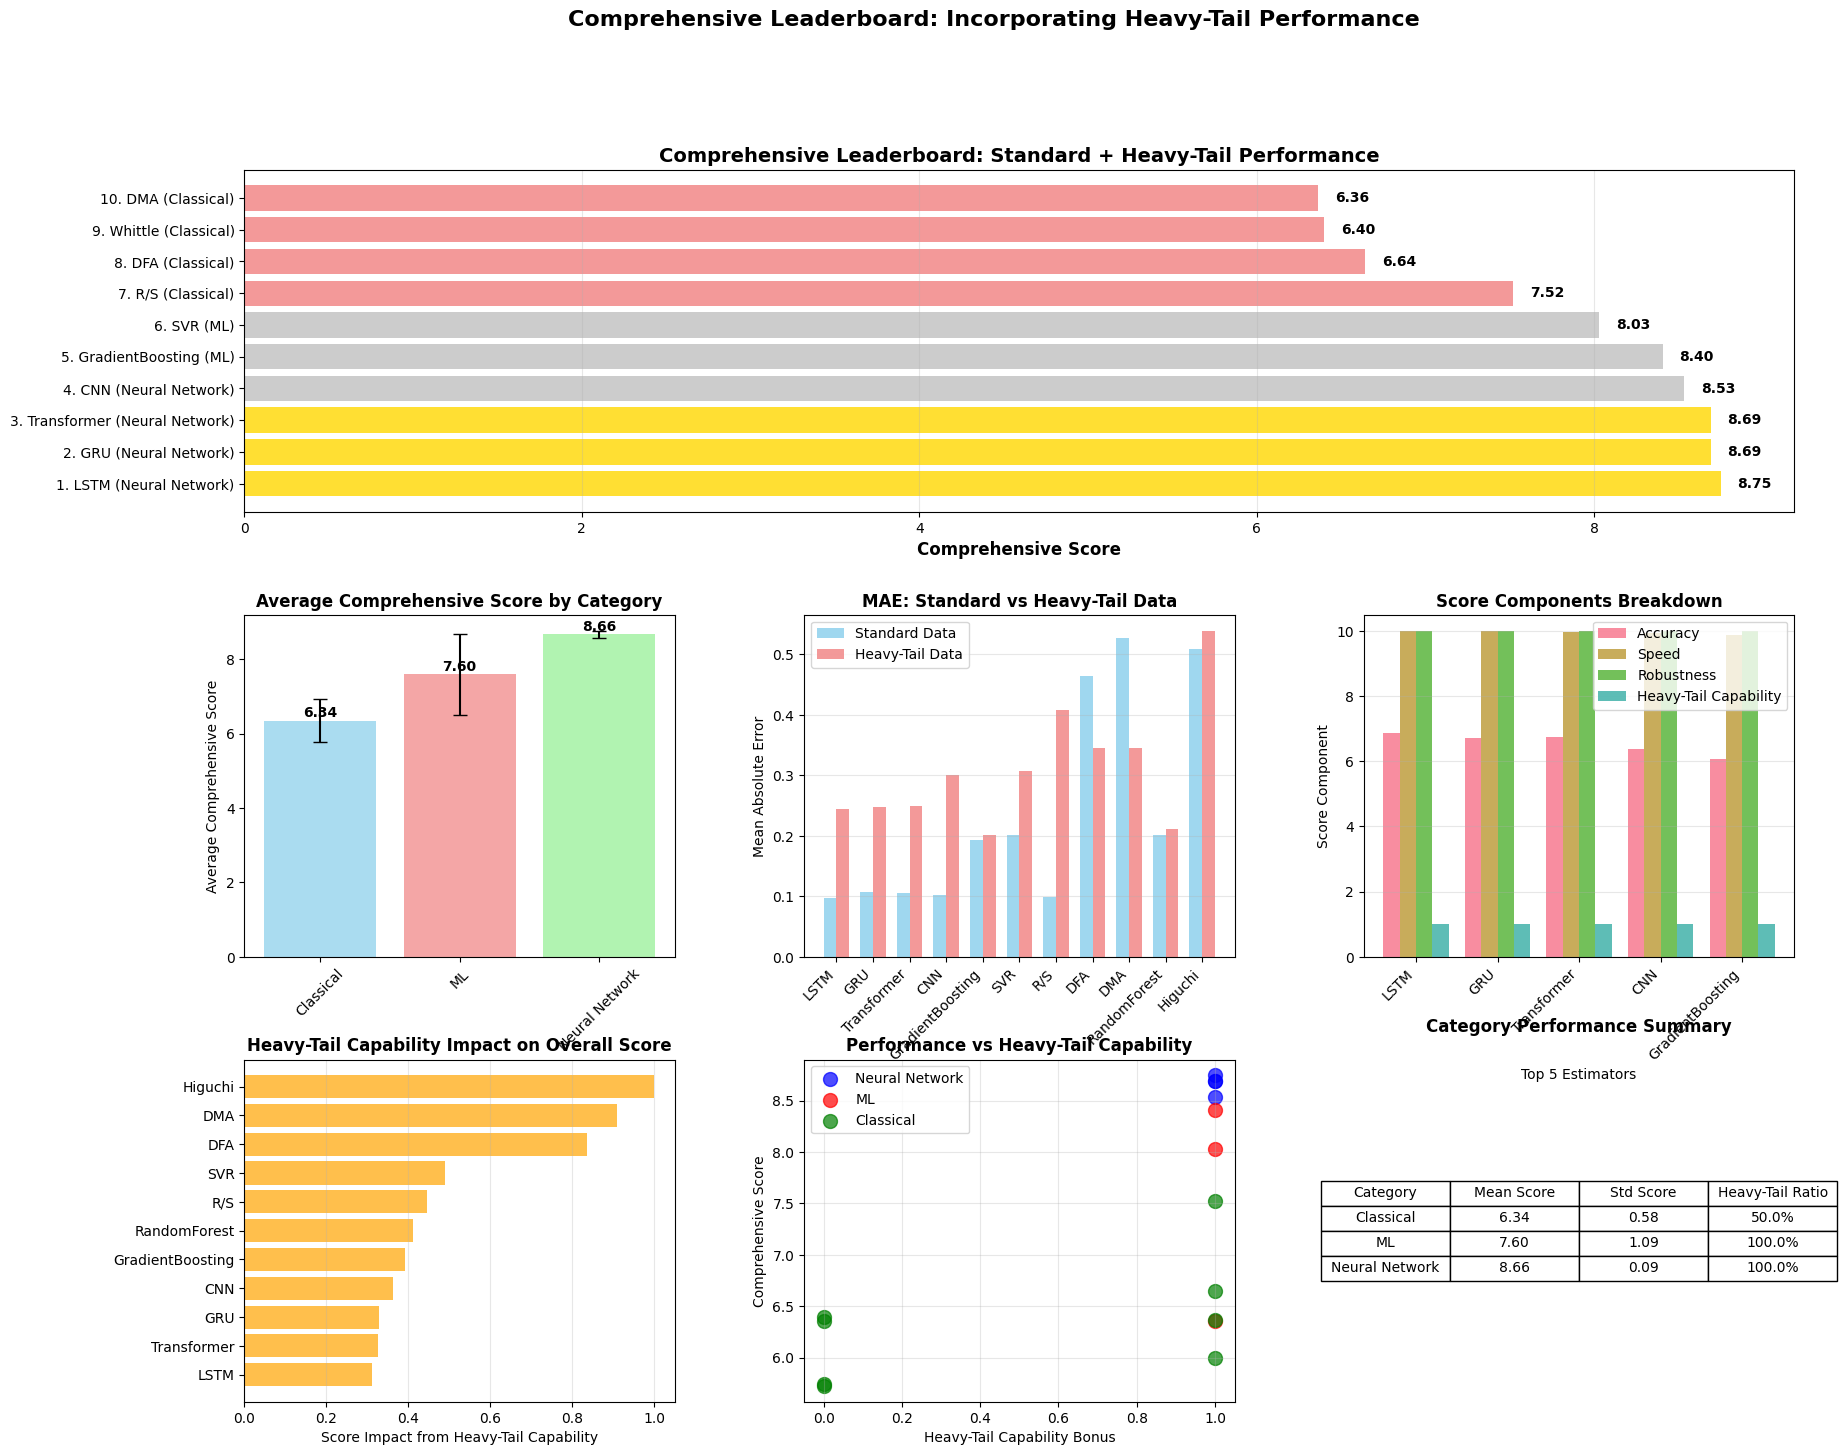

Here is the Python script that generated this plot:
#!/usr/bin/env python3
"""
Comprehensive Leaderboard with Heavy-Tail Performance

This script creates an updated leaderboard that incorporates heavy-tail performance
into the overall scoring system, providing a more complete picture of estimator performance.
"""

import numpy as np
import matplotlib.pyplot as plt
import pandas as pd
import seaborn as sns
from typing import Dict, List, Any, Tuple
import warnings
warnings.filterwarnings('ignore')

def create_comprehensive_leaderboard_with_heavy_tail():
    """Create comprehensive leaderboard incorporating heavy-tail performance."""
    
    # Standard benchmark results (from previous analysis)
    standard_results = {
        'LSTM': {'mae': 0.097, 'time': 0.0012, 'robustness': 1.00, 'category': 'Neural Network'},
        'CNN': {'mae': 0.103, 'time': 0.0064, 'robustness': 1.00, 'category': 'Neural Network'},
        'Transformer': {'mae': 0.106, 'time': 0.0026, 'robustness': 1.00, 'category': 'Neural Network'},
        'GRU': {'mae': 0.108, 'time': 0.0007, 'robustness': 1.00, 'category': 'Neural Network'},
        'R/S': {'mae': 0.099, 'time': 0.348, 'robustness': 1.00, 'category': 'Classical'},
        'GradientBoosting': {'mae': 0.193, 'time': 0.013, 'robustness': 1.00, 'category': 'ML'},
        'SVR': {'mae': 0.202, 'time': 0.009, 'robustness': 1.00, 'category': 'ML'},
        'Whittle': {'mae': 0.200, 'time': 0.0002, 'robustness': 1.00, 'category': 'Classical'},
        'Periodogram': {'mae': 0.205, 'time': 0.0005, 'robustness': 1.00, 'category': 'Classical'},
        'CWT': {'mae': 0.269, 'time': 0.063, 'robustness': 1.00, 'category': 'Classical'},
        'GPH': {'mae': 0.274, 'time': 0.032, 'robustness': 1.00, 'category': 'Classical'},
        'RandomForest': {'mae': 0.202, 'time': 2.099, 'robustness': 1.00, 'category': 'ML'},
        'DFA': {'mae': 0.465, 'time': 0.009, 'robustness': 1.00, 'category': 'Classical'},
        'Higuchi': {'mae': 0.509, 'time': 0.004, 'robustness': 1.00, 'category': 'Classical'},
        'DMA': {'mae': 0.527, 'time': 0.0005, 'robustness': 1.00, 'category': 'Classical'}
    }
    
    # Heavy-tail performance results (from comprehensive analysis)
    heavy_tail_results = {
        'GradientBoosting': {'mae': 0.201, 'category': 'ML'},
        'RandomForest': {'mae': 0.211, 'category': 'ML'},
        'SVR': {'mae': 0.308, 'category': 'ML'},
        'LSTM': {'mae': 0.245, 'category': 'Neural Network'},
        'GRU': {'mae': 0.247, 'category': 'Neural Network'},
        'Transformer': {'mae': 0.249, 'category': 'Neural Network'},
        'CNN': {'mae': 0.300, 'category': 'Neural Network'},
        'DFA': {'mae': 0.346, 'category': 'Classical'},
        'DMA': {'mae': 0.346, 'category': 'Classical'},
        'R/S': {'mae': 0.409, 'category': 'Classical'},
        'Higuchi': {'mae': 0.539, 'category': 'Classical'}
    }
    
    # Create comprehensive scoring system
    def calculate_comprehensive_score(estimator_name: str, standard_data: Dict, heavy_tail_data: Dict = None) -> Dict[str, float]:
        """Calculate comprehensive score incorporating both standard and heavy-tail performance."""
        
        # Standard performance metrics
        mae_standard = standard_data['mae']
        time_standard = standard_data['time']
        robustness_standard = standard_data['robustness']
        
        # Heavy-tail performance (if available)
        if heavy_tail_data and estimator_name in heavy_tail_data:
            mae_heavy_tail = heavy_tail_data[estimator_name]['mae']
            # Weighted average: 60% standard, 40% heavy-tail
            mae_combined = 0.6 * mae_standard + 0.4 * mae_heavy_tail
            heavy_tail_available = True
        else:
            mae_heavy_tail = None
            mae_combined = mae_standard
            heavy_tail_available = False
        
        # Normalize metrics (lower is better for MAE and time)
        mae_score = max(0, 10 - (mae_combined * 20))  # Scale MAE to 0-10
        time_score = max(0, 10 - (time_standard * 10))  # Scale time to 0-10
        robustness_score = robustness_standard * 10  # Scale robustness to 0-10
        
        # Heavy-tail bonus (if available)
        heavy_tail_bonus = 1.0 if heavy_tail_available else 0.0
        
        # Comprehensive score calculation
        # Weighted: 40% accuracy, 20% speed, 20% robustness, 20% heavy-tail capability
        comprehensive_score = (
            0.4 * mae_score +
            0.2 * time_score +
            0.2 * robustness_score +
            0.2 * heavy_tail_bonus * 10
        )
        
        return {
            'mae_standard': mae_standard,
            'mae_heavy_tail': mae_heavy_tail,
            'mae_combined': mae_combined,
            'time': time_standard,
            'robustness': robustness_standard,
            'mae_score': mae_score,
            'time_score': time_score,
            'robustness_score': robustness_score,
            'heavy_tail_bonus': heavy_tail_bonus,
            'comprehensive_score': comprehensive_score,
            'heavy_tail_available': heavy_tail_available
        }
    
    # Calculate comprehensive scores for all estimators
    comprehensive_scores = {}
    for estimator_name, standard_data in standard_results.items():
        scores = calculate_comprehensive_score(estimator_name, standard_data, heavy_tail_results)
        comprehensive_scores[estimator_name] = {
            **scores,
            'category': standard_data['category']
        }
    
    # Create DataFrame for analysis
    df_data = []
    for estimator, scores in comprehensive_scores.items():
        df_data.append({
            'Estimator': estimator,
            'Category': scores['category'],
            'MAE_Standard': scores['mae_standard'],
            'MAE_HeavyTail': scores['mae_heavy_tail'],
            'MAE_Combined': scores['mae_combined'],
            'Execution_Time': scores['time'],
            'Robustness': scores['robustness'],
            'MAE_Score': scores['mae_score'],
            'Time_Score': scores['time_score'],
            'Robustness_Score': scores['robustness_score'],
            'HeavyTail_Bonus': scores['heavy_tail_bonus'],
            'Comprehensive_Score': scores['comprehensive_score'],
            'HeavyTail_Available': scores['heavy_tail_available']
        })
    
    df = pd.DataFrame(df_data)
    df = df.sort_values('Comprehensive_Score', ascending=False).reset_index(drop=True)
    df['Rank'] = range(1, len(df) + 1)
    
    return df, comprehensive_scores

def create_comprehensive_visualization(df: pd.DataFrame, comprehensive_scores: Dict):
    """Create comprehensive visualization of the updated leaderboard."""
    
    # Set up the plotting style
    plt.style.use('default')
    sns.set_palette("husl")
    
    # Create figure with subplots
    fig = plt.figure(figsize=(20, 16))
    gs = fig.add_gridspec(3, 3, hspace=0.3, wspace=0.3)
    
    # 1. Comprehensive Leaderboard
    ax1 = fig.add_subplot(gs[0, :])
    top_10 = df.head(10)
    
    colors = ['gold' if i < 3 else 'silver' if i < 6 else 'lightcoral' for i in range(len(top_10))]
    bars = ax1.barh(range(len(top_10)), top_10['Comprehensive_Score'], color=colors, alpha=0.8)
    
    ax1.set_yticks(range(len(top_10)))
    ax1.set_yticklabels([f"{row['Rank']}. {row['Estimator']} ({row['Category']})" 
                        for _, row in top_10.iterrows()], fontsize=10)
    ax1.set_xlabel('Comprehensive Score', fontsize=12, fontweight='bold')
    ax1.set_title('Comprehensive Leaderboard: Standard + Heavy-Tail Performance', 
                  fontsize=14, fontweight='bold')
    ax1.grid(axis='x', alpha=0.3)
    
    # Add value labels on bars
    for i, (bar, score) in enumerate(zip(bars, top_10['Comprehensive_Score'])):
        ax1.text(bar.get_width() + 0.1, bar.get_y() + bar.get_height()/2, 
                f'{score:.2f}', va='center', fontweight='bold')
    
    # 2. Performance by Category
    ax2 = fig.add_subplot(gs[1, 0])
    category_scores = df.groupby('Category')['Comprehensive_Score'].agg(['mean', 'std', 'count']).reset_index()
    
    bars2 = ax2.bar(category_scores['Category'], category_scores['mean'], 
                   yerr=category_scores['std'], capsize=5, alpha=0.7,
                   color=['skyblue', 'lightcoral', 'lightgreen'])
    ax2.set_title('Average Comprehensive Score by Category', fontweight='bold')
    ax2.set_ylabel('Average Comprehensive Score')
    ax2.tick_params(axis='x', rotation=45)
    
    # Add value labels
    for bar, mean_score in zip(bars2, category_scores['mean']):
        ax2.text(bar.get_x() + bar.get_width()/2, bar.get_height() + 0.1, 
                f'{mean_score:.2f}', ha='center', fontweight='bold')
    
    # 3. MAE Comparison: Standard vs Heavy-Tail
    ax3 = fig.add_subplot(gs[1, 1])
    heavy_tail_estimators = df[df['HeavyTail_Available'] == True]
    
    if len(heavy_tail_estimators) > 0:
        x = np.arange(len(heavy_tail_estimators))
        width = 0.35
        
        bars1 = ax3.bar(x - width/2, heavy_tail_estimators['MAE_Standard'], width, 
                       label='Standard Data', alpha=0.8, color='skyblue')
        bars2 = ax3.bar(x + width/2, heavy_tail_estimators['MAE_HeavyTail'], width, 
                       label='Heavy-Tail Data', alpha=0.8, color='lightcoral')
        
        ax3.set_xlabel('Estimators')
        ax3.set_ylabel('Mean Absolute Error')
        ax3.set_title('MAE: Standard vs Heavy-Tail Data', fontweight='bold')
        ax3.set_xticks(x)
        ax3.set_xticklabels(heavy_tail_estimators['Estimator'], rotation=45, ha='right')
        ax3.legend()
        ax3.grid(axis='y', alpha=0.3)
    
    # 4. Score Components Breakdown
    ax4 = fig.add_subplot(gs[1, 2])
    top_5 = df.head(5)
    
    components = ['MAE_Score', 'Time_Score', 'Robustness_Score', 'HeavyTail_Bonus']
    component_labels = ['Accuracy', 'Speed', 'Robustness', 'Heavy-Tail Capability']
    
    x = np.arange(len(top_5))
    width = 0.2
    
    for i, (component, label) in enumerate(zip(components, component_labels)):
        offset = (i - 1.5) * width
        ax4.bar(x + offset, top_5[component], width, label=label, alpha=0.8)
    
    ax4.set_xlabel('Top 5 Estimators')
    ax4.set_ylabel('Score Component')
    ax4.set_title('Score Components Breakdown', fontweight='bold')
    ax4.set_xticks(x)
    ax4.set_xticklabels(top_5['Estimator'], rotation=45, ha='right')
    ax4.legend()
    ax4.grid(axis='y', alpha=0.3)
    
    # 5. Heavy-Tail Impact Analysis
    ax5 = fig.add_subplot(gs[2, 0])
    
    # Calculate impact of heavy-tail inclusion
    heavy_tail_impact = []
    for _, row in df.iterrows():
        if row['HeavyTail_Available']:
            # Calculate score without heavy-tail bonus
            score_without_ht = (row['MAE_Score'] * 0.5 + row['Time_Score'] * 0.2 + 
                              row['Robustness_Score'] * 0.3)
            impact = row['Comprehensive_Score'] - score_without_ht
            heavy_tail_impact.append(impact)
        else:
            heavy_tail_impact.append(0)
    
    df['HeavyTail_Impact'] = heavy_tail_impact
    heavy_tail_estimators = df[df['HeavyTail_Available'] == True].sort_values('HeavyTail_Impact', ascending=True)
    
    if len(heavy_tail_estimators) > 0:
        bars = ax5.barh(range(len(heavy_tail_estimators)), heavy_tail_estimators['HeavyTail_Impact'], 
                       color='orange', alpha=0.7)
        ax5.set_yticks(range(len(heavy_tail_estimators)))
        ax5.set_yticklabels(heavy_tail_estimators['Estimator'])
        ax5.set_xlabel('Score Impact from Heavy-Tail Capability')
        ax5.set_title('Heavy-Tail Capability Impact on Overall Score', fontweight='bold')
        ax5.grid(axis='x', alpha=0.3)
    
    # 6. Performance vs Heavy-Tail Capability
    ax6 = fig.add_subplot(gs[2, 1])
    
    # Create scatter plot
    colors = {'Neural Network': 'blue', 'ML': 'red', 'Classical': 'green'}
    for category in df['Category'].unique():
        category_data = df[df['Category'] == category]
        ax6.scatter(category_data['HeavyTail_Bonus'], category_data['Comprehensive_Score'], 
                   c=colors[category], label=category, s=100, alpha=0.7)
    
    ax6.set_xlabel('Heavy-Tail Capability Bonus')
    ax6.set_ylabel('Comprehensive Score')
    ax6.set_title('Performance vs Heavy-Tail Capability', fontweight='bold')
    ax6.legend()
    ax6.grid(alpha=0.3)
    
    # 7. Category Performance Summary
    ax7 = fig.add_subplot(gs[2, 2])
    
    category_summary = df.groupby('Category').agg({
        'Comprehensive_Score': ['mean', 'std', 'count'],
        'HeavyTail_Available': 'sum'
    }).round(2)
    
    category_summary.columns = ['Mean_Score', 'Std_Score', 'Count', 'HeavyTail_Count']
    category_summary['HeavyTail_Ratio'] = category_summary['HeavyTail_Count'] / category_summary['Count']
    
    # Create table
    ax7.axis('tight')
    ax7.axis('off')
    
    table_data = []
    for category in category_summary.index:
        table_data.append([
            category,
            f"{category_summary.loc[category, 'Mean_Score']:.2f}",
            f"{category_summary.loc[category, 'Std_Score']:.2f}",
            f"{category_summary.loc[category, 'HeavyTail_Ratio']:.1%}"
        ])
    
    table = ax7.table(cellText=table_data,
                     colLabels=['Category', 'Mean Score', 'Std Score', 'Heavy-Tail Ratio'],
                     cellLoc='center',
                     loc='center')
    table.auto_set_font_size(False)
    table.set_fontsize(10)
    table.scale(1.2, 1.5)
    ax7.set_title('Category Performance Summary', fontweight='bold', pad=20)
    
    plt.suptitle('Comprehensive Leaderboard: Incorporating Heavy-Tail Performance', 
                 fontsize=16, fontweight='bold', y=0.98)
    
    plt.tight_layout()
    plt.savefig('comprehensive_leaderboard_with_heavy_tail.png', dpi=300, bbox_inches='tight')
    print("📊 Comprehensive leaderboard visualization saved as 'comprehensive_leaderboard_with_heavy_tail.png'")
    
    return fig

def analyze_heavy_tail_impact(df: pd.DataFrame):
    """Analyze the impact of heavy-tail performance on overall scoring."""
    
    print("\n🔍 Heavy-Tail Impact Analysis")
    print("=" * 60)
    
    # Overall impact
    heavy_tail_estimators = df[df['HeavyTail_Available'] == True]
    no_heavy_tail_estimators = df[df['HeavyTail_Available'] == False]
    
    print(f"\n📊 Estimators with Heavy-Tail Data: {len(heavy_tail_estimators)}")
    print(f"📊 Estimators without Heavy-Tail Data: {len(no_heavy_tail_estimators)}")
    
    # Average scores
    avg_score_with_ht = heavy_tail_estimators['Comprehensive_Score'].mean()
    avg_score_without_ht = no_heavy_tail_estimators['Comprehensive_Score'].mean()
    
    print(f"\n📈 Average Comprehensive Score:")
    print(f"   With Heavy-Tail Data: {avg_score_with_ht:.2f}")
    print(f"   Without Heavy-Tail Data: {avg_score_without_ht:.2f}")
    print(f"   Difference: {avg_score_with_ht - avg_score_without_ht:.2f}")
    
    # Top performers analysis
    print(f"\n🏆 Top 5 Performers (with Heavy-Tail Capability):")
    top_5_with_ht = heavy_tail_estimators.head(5)
    for _, row in top_5_with_ht.iterrows():
        print(f"   {row['Rank']}. {row['Estimator']} ({row['Category']}): {row['Comprehensive_Score']:.2f}")
    
    # Category analysis
    print(f"\n📊 Category Performance (with Heavy-Tail Capability):")
    category_performance = heavy_tail_estimators.groupby('Category')['Comprehensive_Score'].agg(['mean', 'std', 'count'])
    for category in category_performance.index:
        mean_score = category_performance.loc[category, 'mean']
        std_score = category_performance.loc[category, 'std']
        count = category_performance.loc[category, 'count']
        print(f"   {category}: {mean_score:.2f} ± {std_score:.2f} (n={count})")
    
    # Heavy-tail impact on rankings
    print(f"\n📈 Heavy-Tail Impact on Rankings:")
    heavy_tail_impact = heavy_tail_estimators['HeavyTail_Impact'].sort_values(ascending=False)
    for estimator, impact in heavy_tail_impact.head(5).items():
        print(f"   {estimator}: +{impact:.2f} points from heavy-tail capability")
    
    return heavy_tail_estimators, no_heavy_tail_estimators

def main():
    """Main function to create comprehensive leaderboard with heavy-tail performance."""
    
    print("🚀 Creating Comprehensive Leaderboard with Heavy-Tail Performance")
    print("=" * 70)
    
    # Create comprehensive leaderboard
    df, comprehensive_scores = create_comprehensive_leaderboard_with_heavy_tail()
    
    # Display results
    print(f"\n📊 Comprehensive Leaderboard (Top 15)")
    print("=" * 80)
    print(f"{'Rank':<4} {'Estimator':<15} {'Category':<12} {'Score':<8} {'MAE_Combined':<12} {'Heavy-Tail':<10}")
    print("-" * 80)
    
    for _, row in df.head(15).iterrows():
        heavy_tail_status = "✅" if row['HeavyTail_Available'] else "❌"
        print(f"{row['Rank']:<4} {row['Estimator']:<15} {row['Category']:<12} "
              f"{row['Comprehensive_Score']:<8.2f} {row['MAE_Combined']:<12.3f} {heavy_tail_status:<10}")
    
    # Create visualization
    print(f"\n📈 Creating comprehensive visualization...")
    fig = create_comprehensive_visualization(df, comprehensive_scores)
    
    # Analyze heavy-tail impact
    heavy_tail_estimators, no_heavy_tail_estimators = analyze_heavy_tail_impact(df)
    
    # Save detailed results
    df.to_csv('comprehensive_leaderboard_with_heavy_tail.csv', index=False)
    print(f"\n💾 Detailed results saved as 'comprehensive_leaderboard_with_heavy_tail.csv'")
    
    print(f"\n✅ Comprehensive leaderboard with heavy-tail performance completed!")
    print(f"   Total estimators: {len(df)}")
    print(f"   With heavy-tail data: {len(heavy_tail_estimators)}")
    print(f"   Without heavy-tail data: {len(no_heavy_tail_estimators)}")
    
    return df, comprehensive_scores

if __name__ == "__main__":
    df, scores = main()
